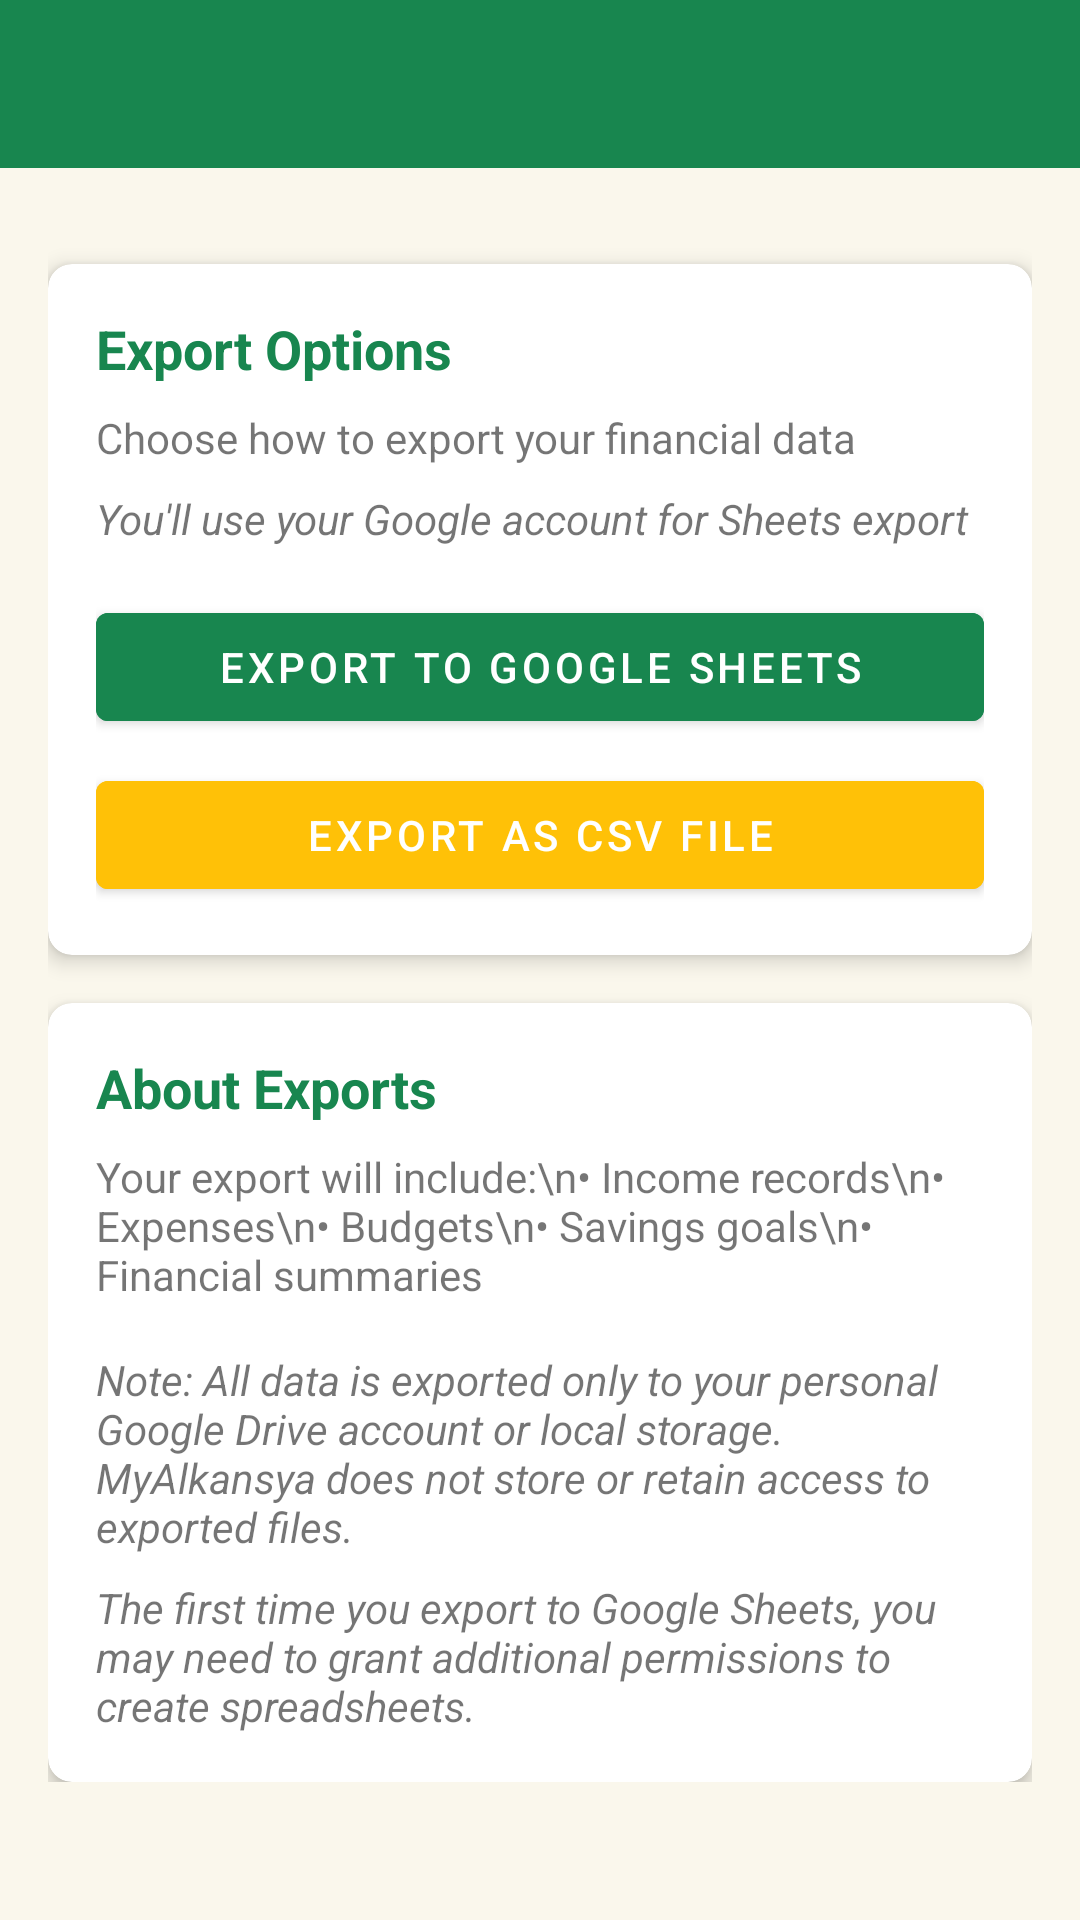

Android layout source for this screen:
<!-- AndroidManifest.xml: activity theme Theme.MyAlkansyaMobile.NoActionBar -->
<!-- res/layout/activity_export.xml -->
<?xml version="1.0" encoding="utf-8"?>
<androidx.constraintlayout.widget.ConstraintLayout xmlns:android="http://schemas.android.com/apk/res/android"
    xmlns:app="http://schemas.android.com/apk/res-auto"
    xmlns:tools="http://schemas.android.com/tools"
    android:layout_width="match_parent"
    android:layout_height="match_parent"
    android:background="#FAF7EC"
    tools:context=".ui.ExportActivity">

    <com.google.android.material.appbar.AppBarLayout
        android:id="@+id/appBarLayout"
        android:layout_width="match_parent"
        android:layout_height="wrap_content"
        app:layout_constraintEnd_toEndOf="parent"
        app:layout_constraintStart_toStartOf="parent"
        app:layout_constraintTop_toTopOf="parent">

        <androidx.appcompat.widget.Toolbar
            android:id="@+id/toolbar"
            android:layout_width="match_parent"
            android:layout_height="?attr/actionBarSize"
            android:background="@color/green_primary"
            app:titleTextColor="@android:color/white" />

    </com.google.android.material.appbar.AppBarLayout>

    <ScrollView
        android:layout_width="match_parent"
        android:layout_height="0dp"
        app:layout_constraintBottom_toBottomOf="parent"
        app:layout_constraintTop_toBottomOf="@+id/appBarLayout">

        <androidx.constraintlayout.widget.ConstraintLayout
            android:layout_width="match_parent"
            android:layout_height="wrap_content"
            android:padding="16dp">

            <androidx.cardview.widget.CardView
                android:id="@+id/cardExportOptions"
                android:layout_width="match_parent"
                android:layout_height="wrap_content"
                android:layout_marginTop="16dp"
                app:cardCornerRadius="8dp"
                app:cardElevation="4dp"
                app:layout_constraintTop_toTopOf="parent">

                <LinearLayout
                    android:layout_width="match_parent"
                    android:layout_height="wrap_content"
                    android:orientation="vertical"
                    android:padding="16dp">

                    <TextView
                        android:layout_width="match_parent"
                        android:layout_height="wrap_content"
                        android:text="Export Options"
                        android:textSize="18sp"
                        android:textStyle="bold"
                        android:textColor="@color/green_primary"/>

                    <TextView
                        android:layout_width="match_parent"
                        android:layout_height="wrap_content"
                        android:layout_marginTop="8dp"
                        android:text="Choose how to export your financial data"/>

                    <TextView
                        android:id="@+id/tvAccountInfo"
                        android:layout_width="match_parent"
                        android:layout_height="wrap_content"
                        android:layout_marginTop="8dp"
                        android:text="You'll use your Google account for Sheets export"
                        android:textStyle="italic"/>

                    <LinearLayout
                        android:layout_width="match_parent"
                        android:layout_height="wrap_content"
                        android:layout_marginTop="16dp"
                        android:orientation="vertical">

                        <Button
                            android:id="@+id/btnExportToSheets"
                            android:layout_width="match_parent"
                            android:layout_height="wrap_content"
                            android:text="Export to Google Sheets"
                            android:backgroundTint="@color/green_primary"/>

                        <Button
                            android:id="@+id/btnExportToCSV"
                            android:layout_width="match_parent"
                            android:layout_height="wrap_content"
                            android:layout_marginTop="8dp"
                            android:text="Export as CSV File"
                            android:backgroundTint="#FFC107"/>
                    </LinearLayout>

                </LinearLayout>

            </androidx.cardview.widget.CardView>

            <androidx.cardview.widget.CardView
                android:id="@+id/cardExportDetails"
                android:layout_width="match_parent"
                android:layout_height="wrap_content"
                android:layout_marginTop="16dp"
                app:cardCornerRadius="8dp"
                app:cardElevation="4dp"
                app:layout_constraintTop_toBottomOf="@id/cardExportOptions">

                <LinearLayout
                    android:layout_width="match_parent"
                    android:layout_height="wrap_content"
                    android:orientation="vertical"
                    android:padding="16dp">

                    <TextView
                        android:layout_width="match_parent"
                        android:layout_height="wrap_content"
                        android:text="About Exports"
                        android:textSize="18sp"
                        android:textStyle="bold"
                        android:textColor="@color/green_primary"/>

                    <TextView
                        android:layout_width="match_parent"
                        android:layout_height="wrap_content"
                        android:layout_marginTop="8dp"
                        android:text="Your export will include:\n• Income records\n• Expenses\n• Budgets\n• Savings goals\n• Financial summaries"/>

                    <TextView
                        android:layout_width="match_parent"
                        android:layout_height="wrap_content"
                        android:layout_marginTop="16dp"
                        android:text="Note: All data is exported only to your personal Google Drive account or local storage. MyAlkansya does not store or retain access to exported files."
                        android:textStyle="italic"/>

                    <TextView
                        android:layout_width="match_parent"
                        android:layout_height="wrap_content"
                        android:layout_marginTop="8dp"
                        android:text="The first time you export to Google Sheets, you may need to grant additional permissions to create spreadsheets."
                        android:textStyle="italic"/>
                </LinearLayout>

            </androidx.cardview.widget.CardView>

        </androidx.constraintlayout.widget.ConstraintLayout>

    </ScrollView>

    <ProgressBar
        android:id="@+id/progressBar"
        style="?android:attr/progressBarStyle"
        android:layout_width="wrap_content"
        android:layout_height="wrap_content"
        android:visibility="gone"
        app:layout_constraintBottom_toBottomOf="parent"
        app:layout_constraintEnd_toEndOf="parent"
        app:layout_constraintStart_toStartOf="parent"
        app:layout_constraintTop_toTopOf="parent" />

</androidx.constraintlayout.widget.ConstraintLayout>
<!-- resources referenced by this layout -->
<resources>
  <color name="green_primary">#18864F</color>
  <style name="Theme.MyAlkansyaMobile.NoActionBar" parent="Theme.MaterialComponents.DayNight.NoActionBar">
          <item name="windowActionBar">false</item>
          <item name="windowNoTitle">true</item>
          <item name="colorPrimary">@color/purple_500</item>
          <item name="colorPrimaryVariant">@color/purple_700</item>
          <item name="colorOnPrimary">@color/white</item>
          
          <item name="colorSecondary">@color/teal_200</item>
          <item name="colorSecondaryVariant">@color/teal_700</item>
          <item name="colorOnSecondary">@color/black</item>
      </style>
  <color name="purple_500">#6200EE</color>
  <color name="purple_700">#3700B3</color>
  <color name="white">#FFFFFFFF</color>
  <color name="teal_200">#03DAC5</color>
  <color name="teal_700">#018786</color>
  <color name="black">#FF000000</color>
</resources>
